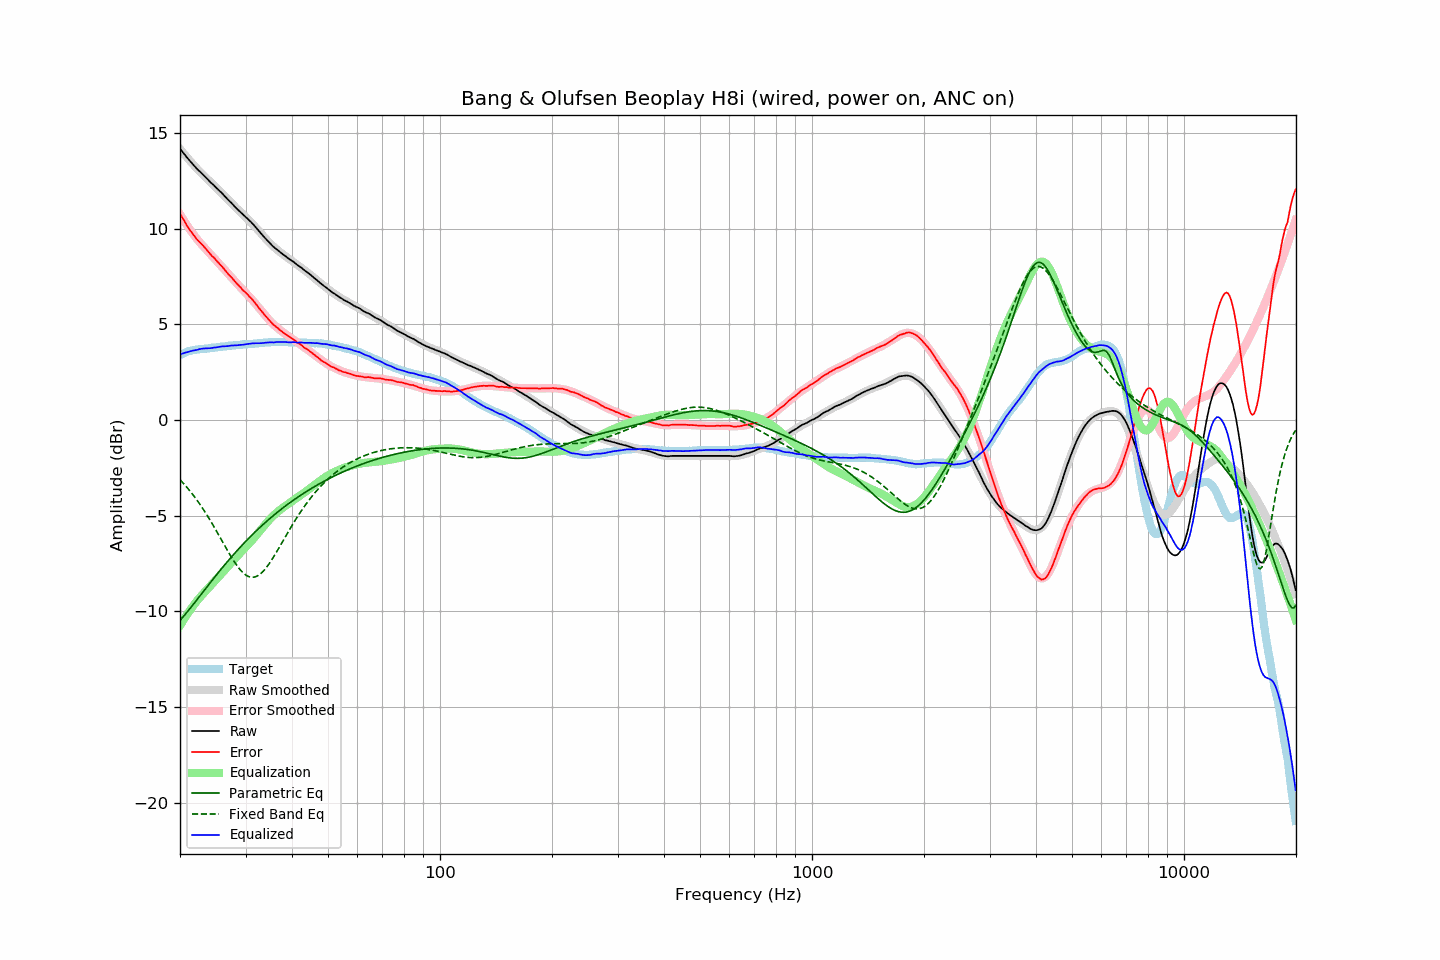

Source data for this figure (header and first rows):
frequency, raw, error, smoothed, error_smoothed, equalization, parametric_eq, fixed_band_eq, equalized_raw, equalized_smoothed, target
20.00, 14.16, 10.77, 14.16, 10.74, -10.74, -10.47, -3.12, 3.42, 3.42, 3.39
20.20, 14.06, 10.63, 14.05, 10.61, -10.61, -10.37, -3.21, 3.46, 3.45, 3.43
20.40, 13.95, 10.48, 13.95, 10.47, -10.47, -10.28, -3.30, 3.48, 3.48, 3.47
20.61, 13.86, 10.35, 13.85, 10.34, -10.34, -10.18, -3.39, 3.51, 3.51, 3.50
20.81, 13.74, 10.20, 13.75, 10.21, -10.21, -10.08, -3.49, 3.53, 3.53, 3.54
21.02, 13.64, 10.06, 13.65, 10.09, -10.09, -9.98, -3.59, 3.55, 3.56, 3.58
21.23, 13.54, 9.94, 13.55, 9.97, -9.97, -9.87, -3.69, 3.58, 3.58, 3.60
21.44, 13.45, 9.83, 13.46, 9.85, -9.85, -9.77, -3.79, 3.60, 3.61, 3.62
21.66, 13.36, 9.71, 13.36, 9.73, -9.73, -9.66, -3.90, 3.62, 3.63, 3.64
21.87, 13.26, 9.61, 13.27, 9.62, -9.62, -9.56, -4.01, 3.64, 3.65, 3.65
22.09, 13.16, 9.49, 13.18, 9.51, -9.51, -9.45, -4.12, 3.65, 3.67, 3.67
22.31, 13.07, 9.39, 13.09, 9.40, -9.40, -9.34, -4.24, 3.67, 3.68, 3.68
22.54, 13.00, 9.31, 13.00, 9.31, -9.31, -9.23, -4.36, 3.70, 3.70, 3.69
22.76, 12.92, 9.22, 12.92, 9.21, -9.21, -9.13, -4.48, 3.71, 3.71, 3.70
22.99, 12.84, 9.14, 12.83, 9.12, -9.12, -9.02, -4.60, 3.73, 3.71, 3.70
23.22, 12.75, 9.04, 12.75, 9.02, -9.02, -8.91, -4.73, 3.73, 3.72, 3.71
23.45, 12.67, 8.95, 12.66, 8.93, -8.93, -8.80, -4.86, 3.74, 3.73, 3.72
23.69, 12.59, 8.85, 12.58, 8.84, -8.84, -8.69, -5.00, 3.74, 3.74, 3.73
23.92, 12.49, 8.75, 12.50, 8.75, -8.75, -8.59, -5.13, 3.74, 3.75, 3.74
24.16, 12.41, 8.65, 12.42, 8.66, -8.66, -8.48, -5.27, 3.75, 3.76, 3.76
24.40, 12.33, 8.55, 12.34, 8.57, -8.57, -8.37, -5.41, 3.76, 3.77, 3.78
24.65, 12.26, 8.49, 12.26, 8.48, -8.48, -8.27, -5.55, 3.78, 3.78, 3.77
24.89, 12.17, 8.39, 12.18, 8.39, -8.39, -8.16, -5.70, 3.78, 3.79, 3.78
25.14, 12.09, 8.30, 12.09, 8.29, -8.29, -8.06, -5.85, 3.80, 3.80, 3.79
25.39, 12.01, 8.21, 12.01, 8.20, -8.20, -7.95, -5.99, 3.81, 3.81, 3.80
25.65, 11.93, 8.11, 11.93, 8.11, -8.11, -7.85, -6.14, 3.83, 3.82, 3.82
25.91, 11.86, 8.03, 11.84, 8.01, -8.01, -7.75, -6.29, 3.84, 3.83, 3.82
26.16, 11.76, 7.93, 11.76, 7.92, -7.92, -7.65, -6.44, 3.84, 3.84, 3.83
26.43, 11.68, 7.83, 11.67, 7.83, -7.83, -7.55, -6.59, 3.85, 3.85, 3.84
26.69, 11.58, 7.73, 11.59, 7.73, -7.73, -7.45, -6.74, 3.85, 3.86, 3.85
26.96, 11.49, 7.62, 11.50, 7.64, -7.64, -7.35, -6.89, 3.86, 3.86, 3.87
27.23, 11.41, 7.53, 11.41, 7.54, -7.54, -7.25, -7.03, 3.88, 3.87, 3.88
27.50, 11.33, 7.45, 11.33, 7.44, -7.44, -7.15, -7.17, 3.89, 3.88, 3.88
27.77, 11.24, 7.36, 11.24, 7.35, -7.35, -7.06, -7.30, 3.89, 3.89, 3.88
28.05, 11.15, 7.25, 11.16, 7.26, -7.26, -6.96, -7.43, 3.90, 3.90, 3.90
28.33, 11.06, 7.16, 11.07, 7.17, -7.17, -6.87, -7.56, 3.90, 3.91, 3.90
28.62, 10.99, 7.07, 10.99, 7.08, -7.08, -6.78, -7.67, 3.91, 3.92, 3.91
28.90, 10.90, 6.98, 10.91, 6.99, -6.99, -6.69, -7.78, 3.92, 3.93, 3.92
29.19, 10.82, 6.90, 10.83, 6.90, -6.90, -6.60, -7.88, 3.92, 3.93, 3.92
29.48, 10.74, 6.79, 10.75, 6.81, -6.81, -6.51, -7.96, 3.93, 3.94, 3.95
29.78, 10.66, 6.72, 10.67, 6.73, -6.73, -6.42, -8.04, 3.94, 3.95, 3.94
30.08, 10.59, 6.64, 10.59, 6.64, -6.64, -6.33, -8.10, 3.96, 3.95, 3.95
30.38, 10.51, 6.56, 10.51, 6.55, -6.55, -6.24, -8.15, 3.97, 3.96, 3.95
30.68, 10.43, 6.46, 10.42, 6.45, -6.45, -6.16, -8.19, 3.98, 3.97, 3.97
30.99, 10.35, 6.38, 10.34, 6.36, -6.36, -6.07, -8.21, 3.99, 3.97, 3.97
31.30, 10.26, 6.29, 10.25, 6.27, -6.27, -5.99, -8.22, 4.00, 3.98, 3.97
31.61, 10.17, 6.19, 10.16, 6.17, -6.17, -5.91, -8.21, 4.01, 3.99, 3.98
31.93, 10.08, 6.08, 10.07, 6.07, -6.07, -5.83, -8.19, 4.01, 4.00, 3.99
32.24, 9.97, 5.98, 9.97, 5.97, -5.97, -5.75, -8.15, 4.00, 4.00, 3.99
32.57, 9.87, 5.86, 9.88, 5.87, -5.87, -5.67, -8.10, 4.01, 4.01, 4.01
32.89, 9.77, 5.76, 9.78, 5.76, -5.76, -5.59, -8.04, 4.01, 4.02, 4.01
33.22, 9.67, 5.65, 9.68, 5.66, -5.66, -5.51, -7.97, 4.01, 4.03, 4.02
33.55, 9.58, 5.55, 9.59, 5.56, -5.56, -5.44, -7.88, 4.03, 4.03, 4.03
33.89, 9.49, 5.45, 9.50, 5.46, -5.46, -5.36, -7.78, 4.04, 4.04, 4.04
34.23, 9.40, 5.36, 9.40, 5.36, -5.36, -5.29, -7.68, 4.04, 4.04, 4.04
34.57, 9.31, 5.26, 9.32, 5.26, -5.26, -5.21, -7.56, 4.05, 4.05, 4.05
34.92, 9.22, 5.17, 9.23, 5.17, -5.17, -5.14, -7.44, 4.05, 4.06, 4.05
35.27, 9.14, 5.08, 9.15, 5.09, -5.09, -5.07, -7.31, 4.06, 4.06, 4.06
35.62, 9.05, 4.99, 9.07, 5.01, -5.01, -5.00, -7.18, 4.05, 4.07, 4.06
35.97, 8.98, 4.92, 9.00, 4.93, -4.93, -4.93, -7.05, 4.06, 4.07, 4.06
... 635 more rows
